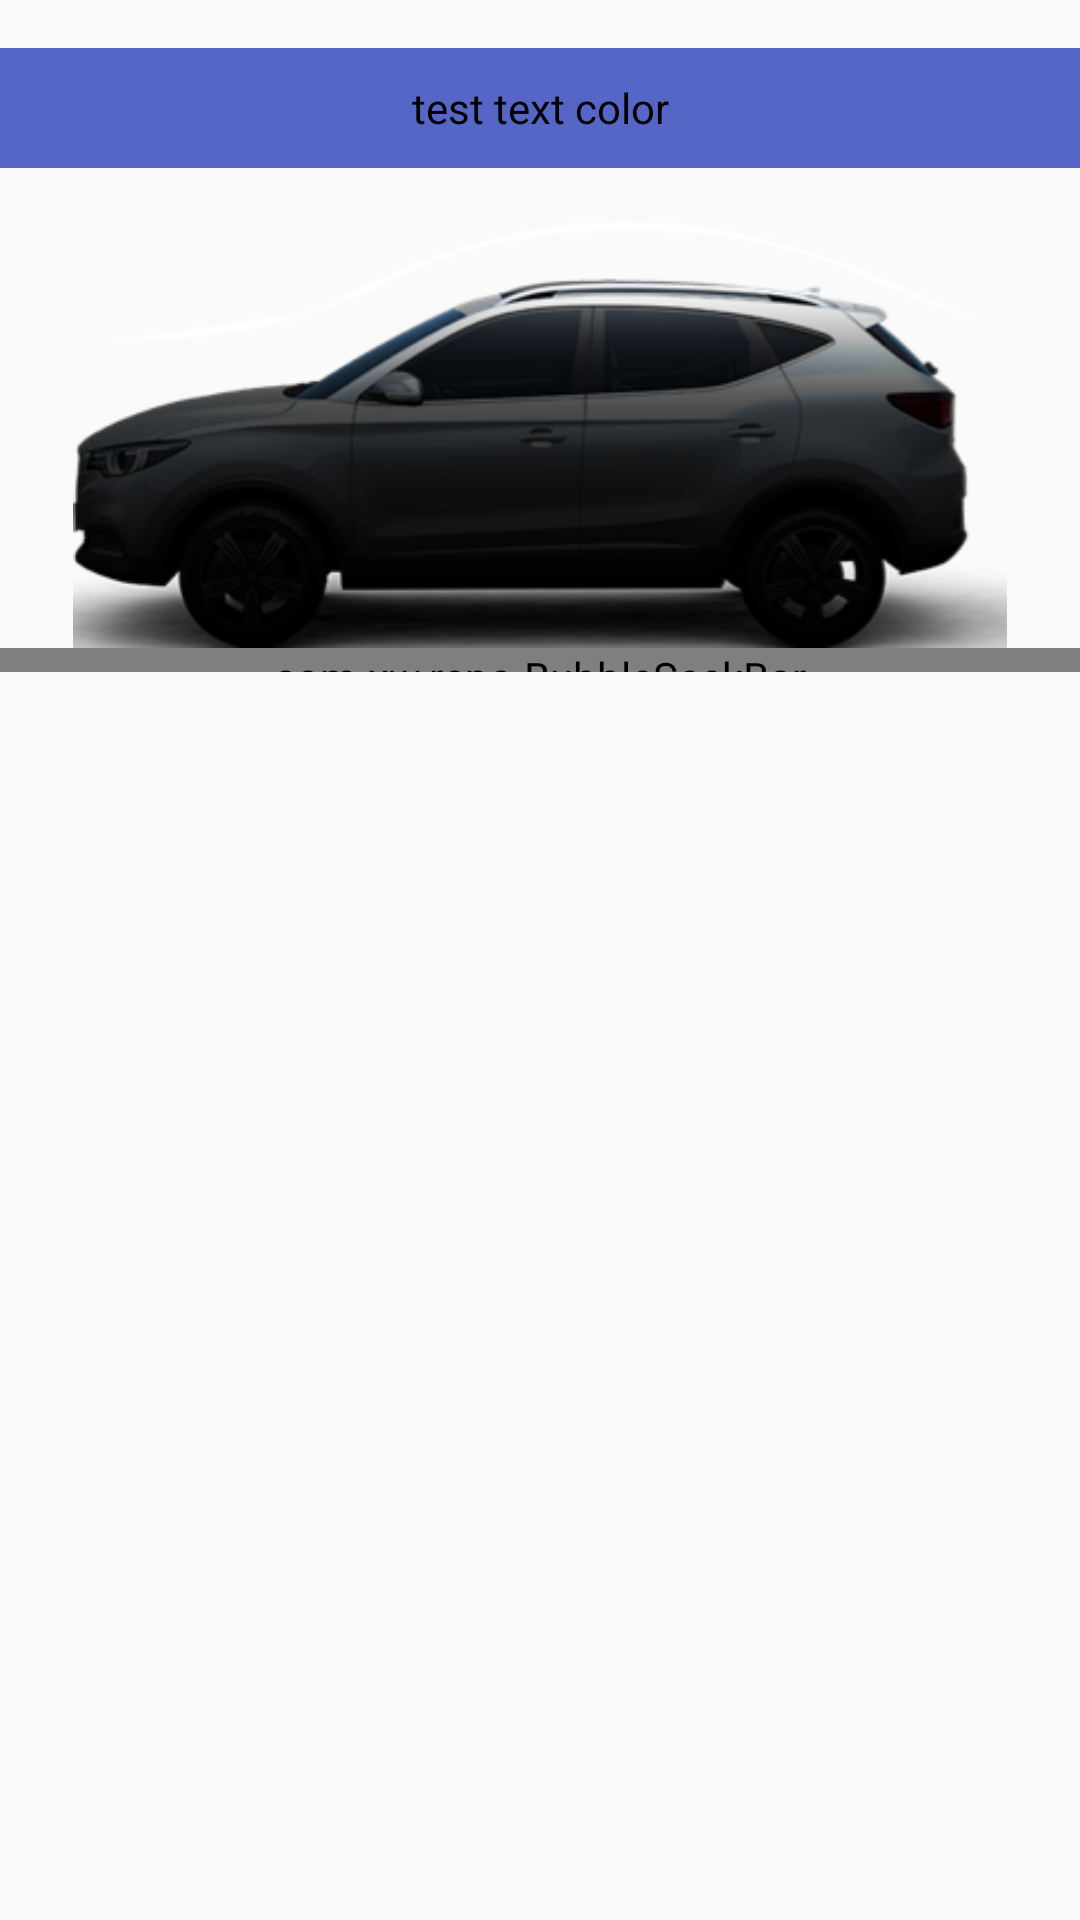

Layout XML and referenced resources for this Android screen:
<!-- AndroidManifest.xml: application theme AppTheme -->
<!-- res/layout/activity_my_test.xml -->
<?xml version="1.0" encoding="utf-8"?>
<LinearLayout xmlns:android="http://schemas.android.com/apk/res/android"
    xmlns:app="http://schemas.android.com/apk/res-auto"
    xmlns:tools="http://schemas.android.com/tools"
    android:layout_width="match_parent"
    android:layout_height="match_parent"
    android:orientation="vertical"
    tools:context=".activity.MyTestActivity">

    <TextView
        android:id="@+id/tv_text_color"
        android:layout_width="match_parent"
        android:layout_height="40dp"
        android:layout_marginTop="16dp"
        android:background="@color/colorPrimary"
        android:gravity="center"
        android:text="@string/test_text_color"
        android:textAllCaps="false"
        android:textColor="@color/text_color_black" />

    <ImageView
        android:id="@+id/iv"
        style="@style/ImageViewStyle"
        android:layout_width="match_parent"
        android:src="@drawable/ic_homepage_car"
        android:layout_height="160dp" />

    <com.xw.repo.BubbleSeekBar
        android:id="@+id/bubble_seek_bar"
        android:layout_width="match_parent"
        android:layout_height="8dp"
        app:bsb_is_float_type="true"
        app:bsb_max="10"
        app:bsb_min="0.5"
        app:bsb_thumb_color="@color/colorPrimary"
        app:bsb_track_color="@color/text_color_normal" />

</LinearLayout>
<!-- resources referenced by this layout -->
<resources>
  <color name="colorPrimary">#5566c6</color>
  <color name="text_color_black">#000000</color>
  <color name="text_color_normal">#050505</color>
  <!-- drawable ic_homepage_car: png bitmap (drawable-xxhdpi, 72818 bytes) -->
  <string name="test_text_color">test text color</string>
  <style name="ImageViewStyle">
          
          <item name="android:src">@drawable/ic_homepage_car</item>
      </style>
  <style name="AppTheme" parent="Theme.AppCompat.Light.NoActionBar">
          
          <item name="colorPrimary">@color/colorPrimary</item>
          <item name="colorPrimaryDark">@color/colorPrimaryDark</item>
          <item name="colorAccent">@color/colorAccent</item>
      </style>
  <color name="colorPrimaryDark">#3c4caf</color>
  <color name="colorAccent">#FF4081</color>
</resources>
